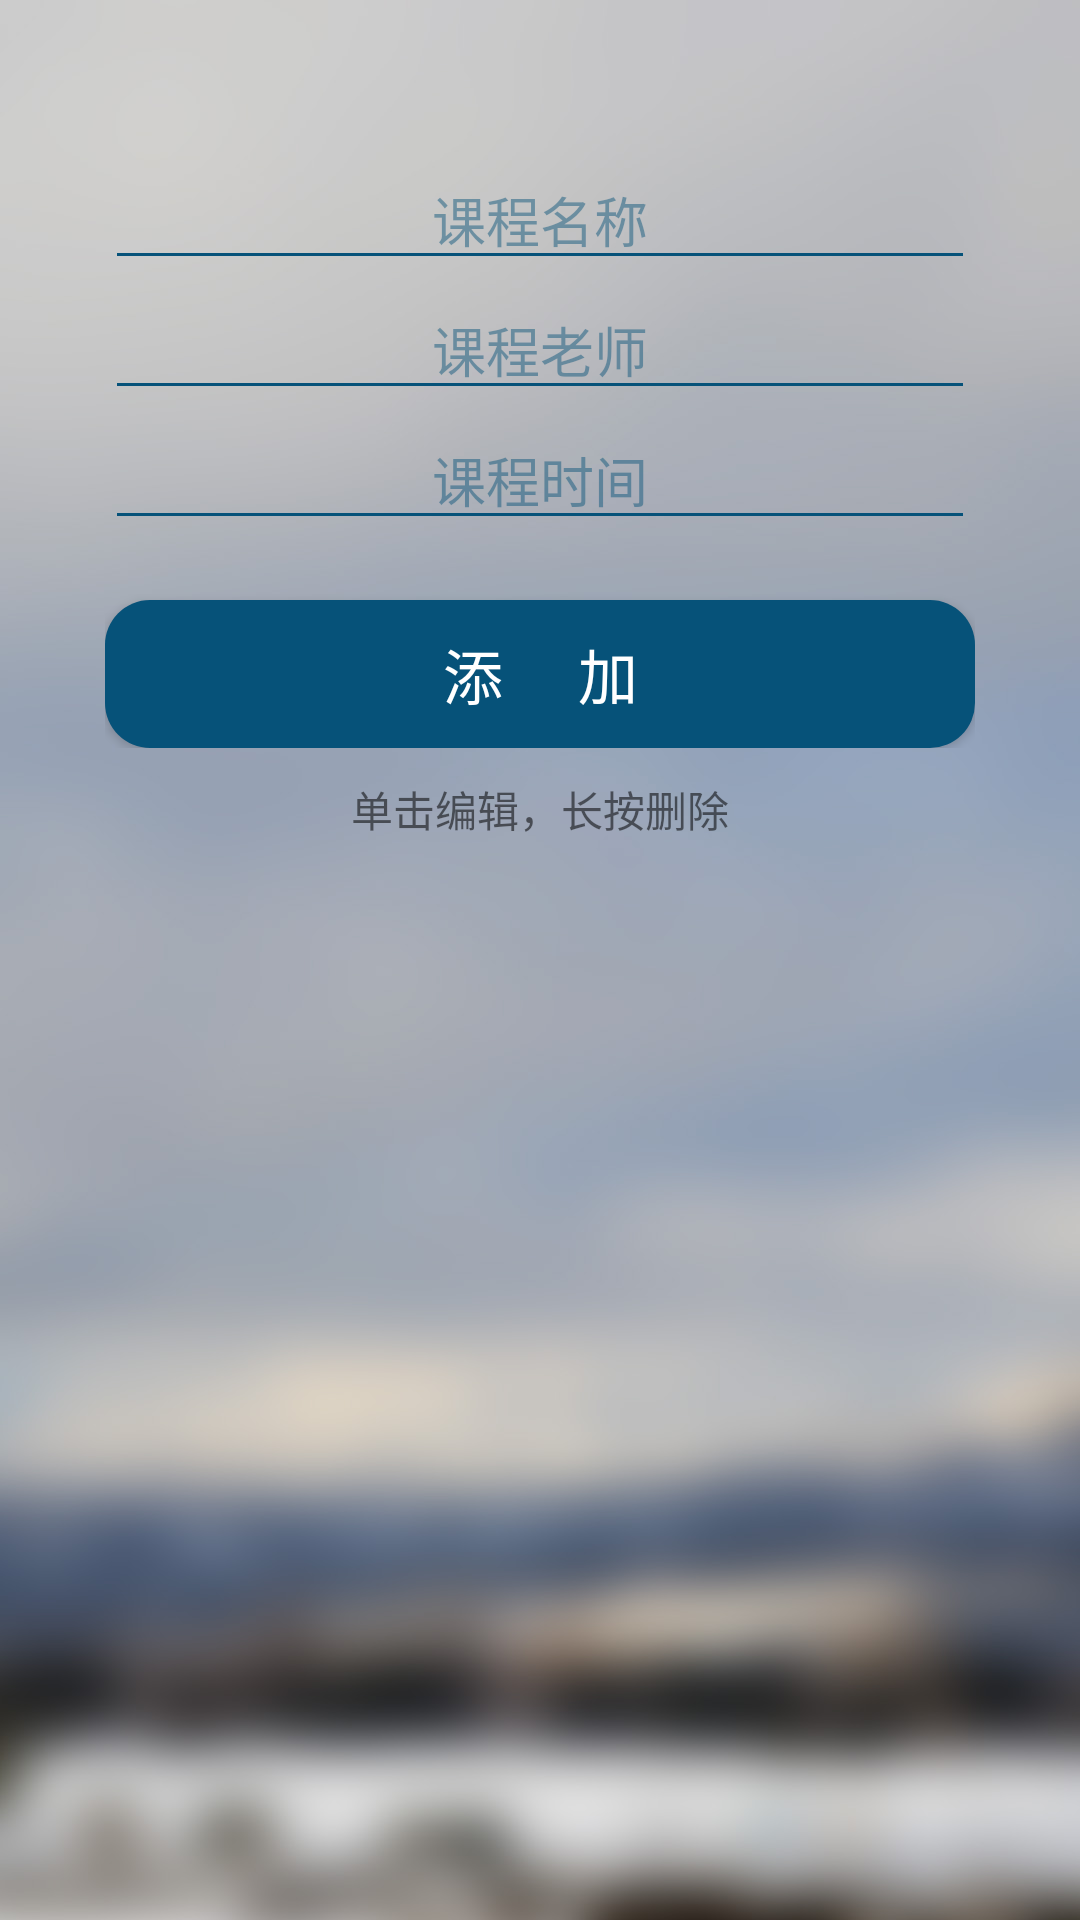

This screen was rendered from an Android layout file. Write that file and the resources it references.
<!-- AndroidManifest.xml: application theme Theme.AppCompat.Light.NoActionBar -->
<!-- res/layout/activity_manage.xml -->
<?xml version="1.0" encoding="utf-8"?>
<RelativeLayout xmlns:android="http://schemas.android.com/apk/res/android"
    xmlns:app="http://schemas.android.com/apk/res-auto"
    xmlns:tools="http://schemas.android.com/tools"
    android:layout_width="match_parent"
    android:layout_height="match_parent"
    android:background="@drawable/bg"
    tools:context=".ManageActivity">

    <LinearLayout
        android:id="@+id/line2"
        android:layout_width="match_parent"
        android:layout_height="wrap_content"
        android:layout_centerHorizontal="true"
        android:layout_marginStart="70dp"
        android:layout_marginTop="50dp"
        android:orientation="vertical">


        <EditText
            android:id="@+id/userName"
            android:layout_width="match_parent"
            android:layout_height="wrap_content"
            android:ems="10"
            android:gravity="center"
            android:hint="课程名称"
            android:inputType="textPersonName"
            android:textColor="@color/colorBlue"
            android:textColorHint="@color/colorLightBlue"
            android:theme="@style/MyEditText"
            tools:ignore="LabelFor" />


        <EditText
            android:id="@+id/courseTeacher"
            android:layout_width="match_parent"
            android:layout_height="wrap_content"
            android:ems="10"
            android:gravity="center"
            android:hint="课程老师"
            android:inputType="textPersonName"
            android:textColor="@color/colorBlue"
            android:textColorHint="@color/colorLightBlue"
            android:theme="@style/MyEditText" />


        <EditText
            android:id="@+id/courseTime"
            android:layout_width="match_parent"
            android:layout_height="wrap_content"
            android:ems="10"
            android:gravity="center"
            android:hint="课程时间"
            android:inputType="text"
            android:textColor="@color/colorBlue"
            android:textColorHint="@color/colorLightBlue"
            android:theme="@style/MyEditText" />

        <Button
            android:id="@+id/addCourse"
            android:layout_width="match_parent"
            android:layout_height="wrap_content"
            android:layout_marginTop="20dp"
            android:background="@drawable/button_selector"
            android:text="添     加"
            android:textColor="@android:color/white"
            android:textSize="20sp" />

    </LinearLayout>

    <TextView
        android:id="@+id/textView7"
        android:layout_width="wrap_content"
        android:layout_height="wrap_content"
        android:layout_below="@+id/line2"
        android:layout_centerHorizontal="true"
        android:layout_marginTop="10dp"
        android:text="单击编辑，长按删除" />

    <ListView
        android:id="@+id/listOfCourseInManage"
        android:layout_width="match_parent"
        android:layout_height="match_parent"
        android:layout_below="@+id/textView7"
        android:layout_alignStart="@+id/line2"
        android:layout_alignEnd="@+id/line2"
        android:layout_marginTop="20dp"
        android:layout_marginBottom="20dp" />

</RelativeLayout>
<!-- resources referenced by this layout -->
<resources>
  <color name="colorBlue">#065279</color>
  <color name="colorLightBlue">#77065279</color>
  <!-- drawable bg: jpg bitmap (drawable, 107582 bytes) -->
  <!-- drawable button_selector (drawable) -->
  <?xml version="1.0" encoding="utf-8"?>
  <selector xmlns:android="http://schemas.android.com/apk/res/android">
      
      <item android:state_window_focused="false">
          <shape android:shape="rectangle">
              
              <solid android:color="#065279" />
              
              
              <corners android:radius="15dip" />
              
              <padding
                  android:bottom="10dp"
                  android:left="10dp"
                  android:right="10dp"
                  android:top="10dp" />
          </shape>
  
      </item>
      
      <item android:state_pressed="true">
          <shape android:shape="rectangle">
              
              <solid android:color="#04344C" />
              
              
              <corners android:radius="15dip" />
              
              <padding
                  android:bottom="10dp"
                  android:left="10dp"
                  android:right="10dp"
                  android:top="10dp" />
          </shape>
  
      </item>
  </selector>
  <style name="MyEditText" parent="Theme.AppCompat.Light">
          <item name="colorControlNormal">@color/colorBlue</item>
          <item name="colorControlActivated">#0972A8</item>
      </style>
</resources>
